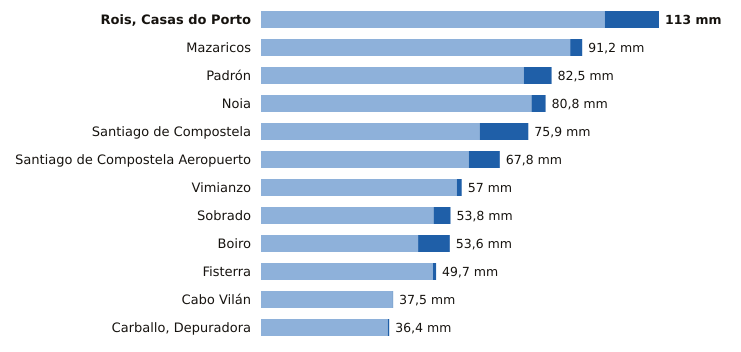

Values plotted in this chart, from the file beside it:
estacion, provincia, indicativo, mm_6_dias_anteriores, mm_hoy, mm_7_dias, horas_de_hoy
Rois, Casas do Porto, A Coruña, 1476R, 97.6, 15.4, 113.0, 14
Mazaricos, A Coruña, 1406X, 87.8, 3.4, 91.2, 15
Padrón, A Coruña, 1473A, 74.6, 7.9, 82.5, 18
Noia, A Coruña, 1435C, 76.8, 4.0, 80.8, 17
Santiago de Compostela, A Coruña, 1475X, 62.1, 13.8, 75.9, 18
Santiago de Compostela Aeropuerto, A Coruña, 1428, 59.0, 8.8, 67.8, 18
Vimianzo, A Coruña, 1399, 55.6, 1.4, 57.0, 16
Sobrado, A Coruña, 1410X, 49.0, 4.8, 53.8, 16
Boiro, A Coruña, 1442U, 44.6, 9.0, 53.6, 18
Fisterra, A Coruña, 1400, 48.8, 0.9, 49.7, 18
Cabo Vilán, A Coruña, 1393, 37.4, 0.1, 37.5, 18
Carballo, Depuradora, A Coruña, 1390X, 36.0, 0.4, 36.4, 17
